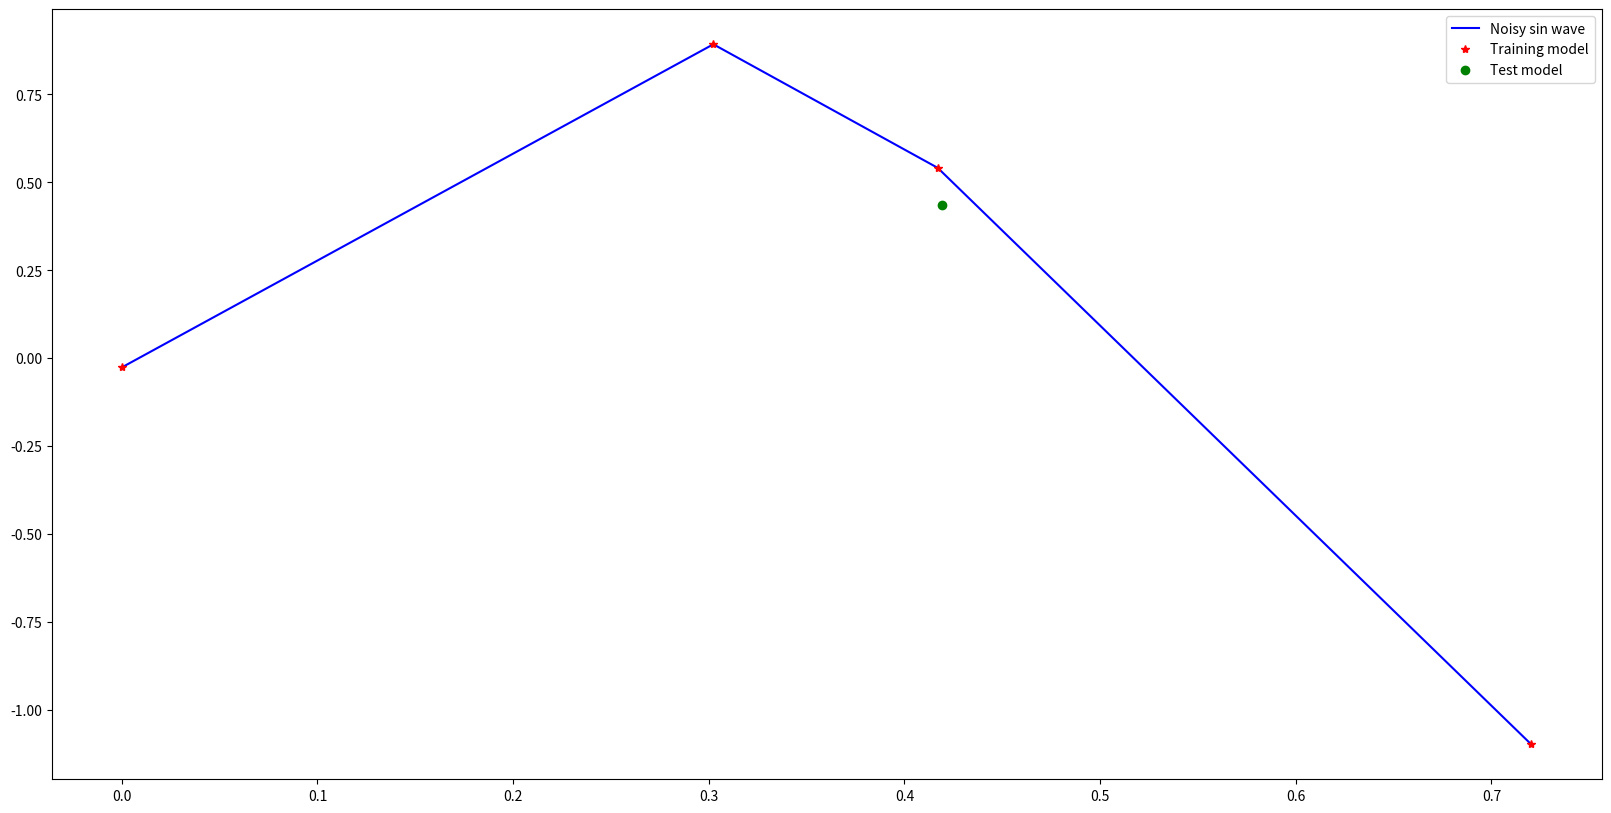
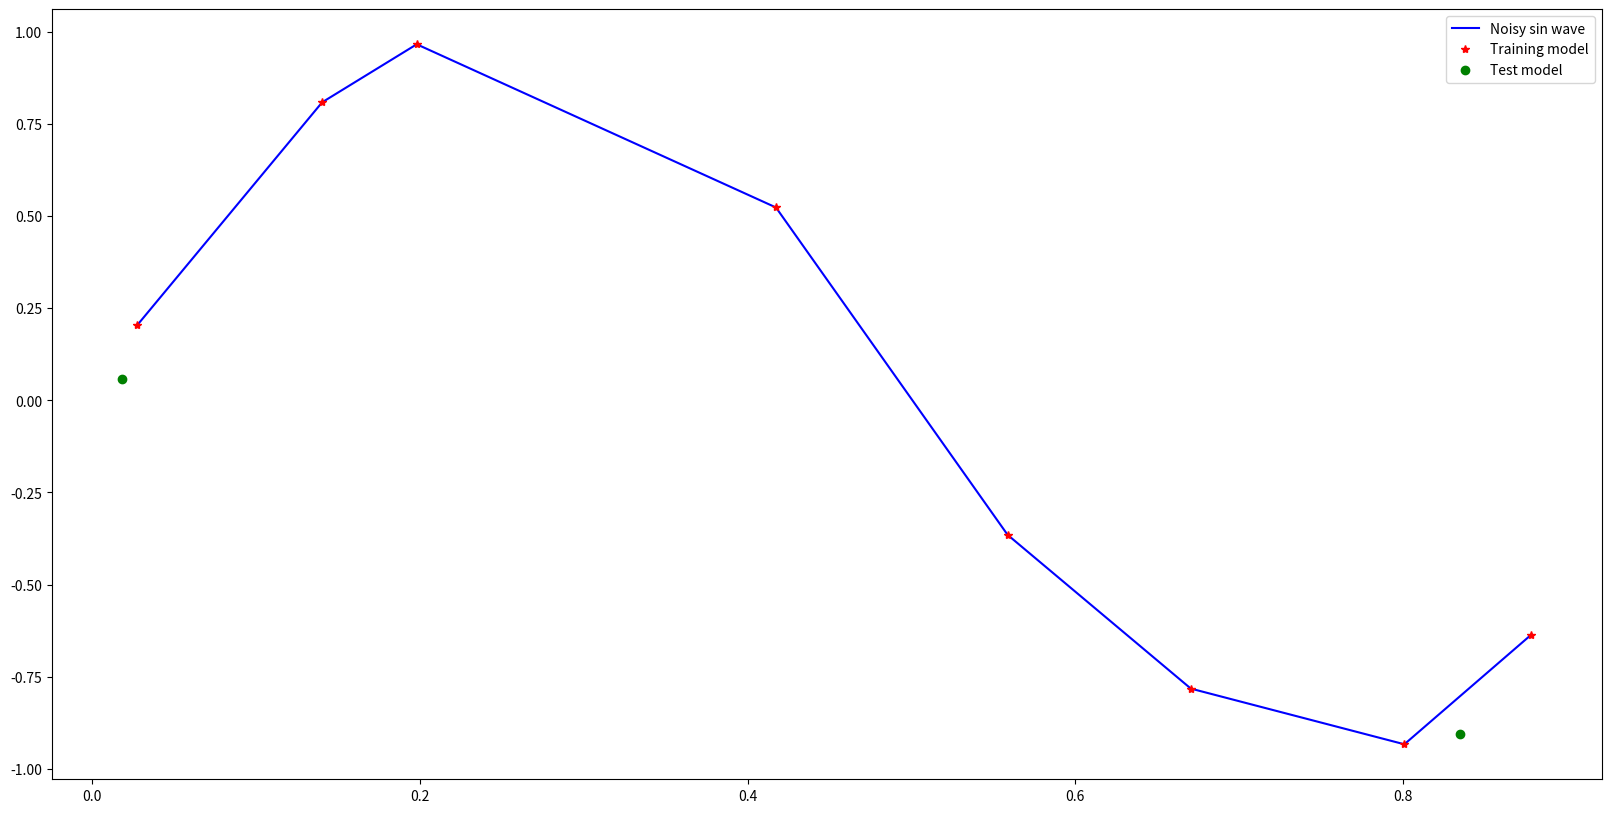
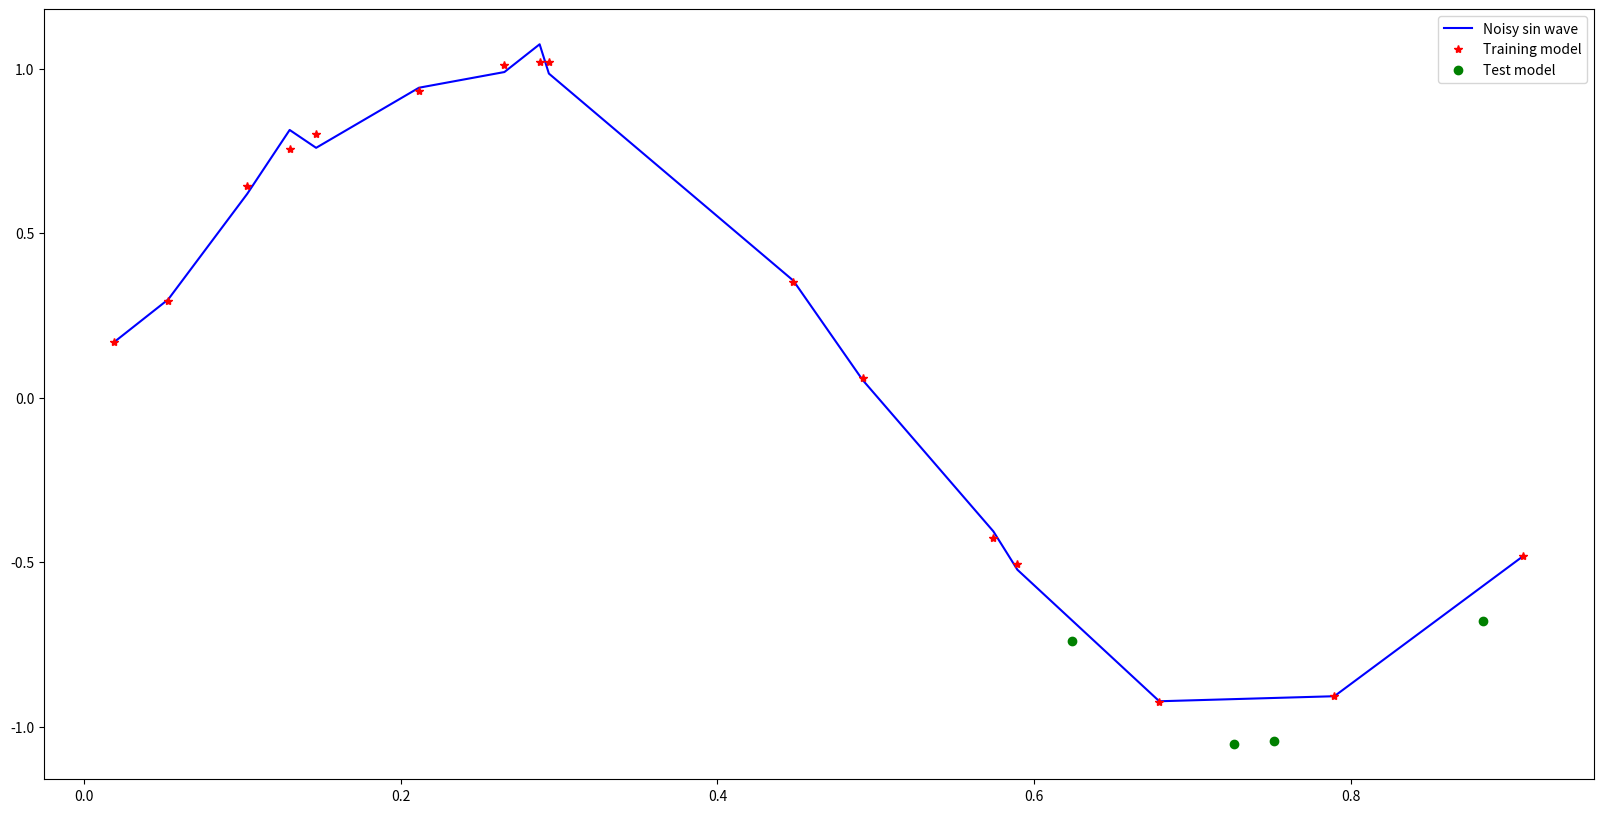
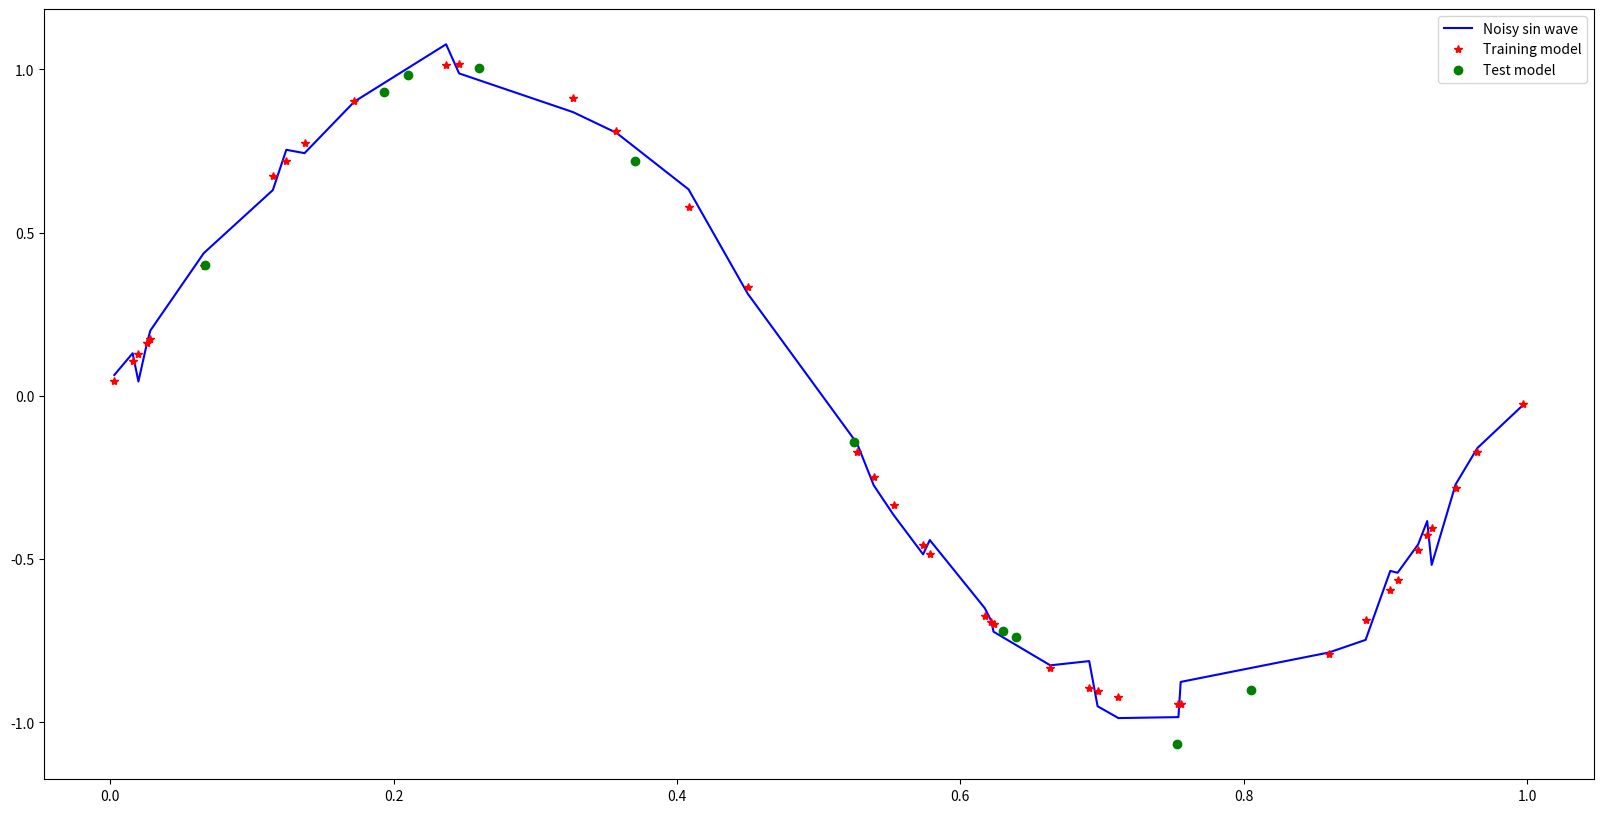
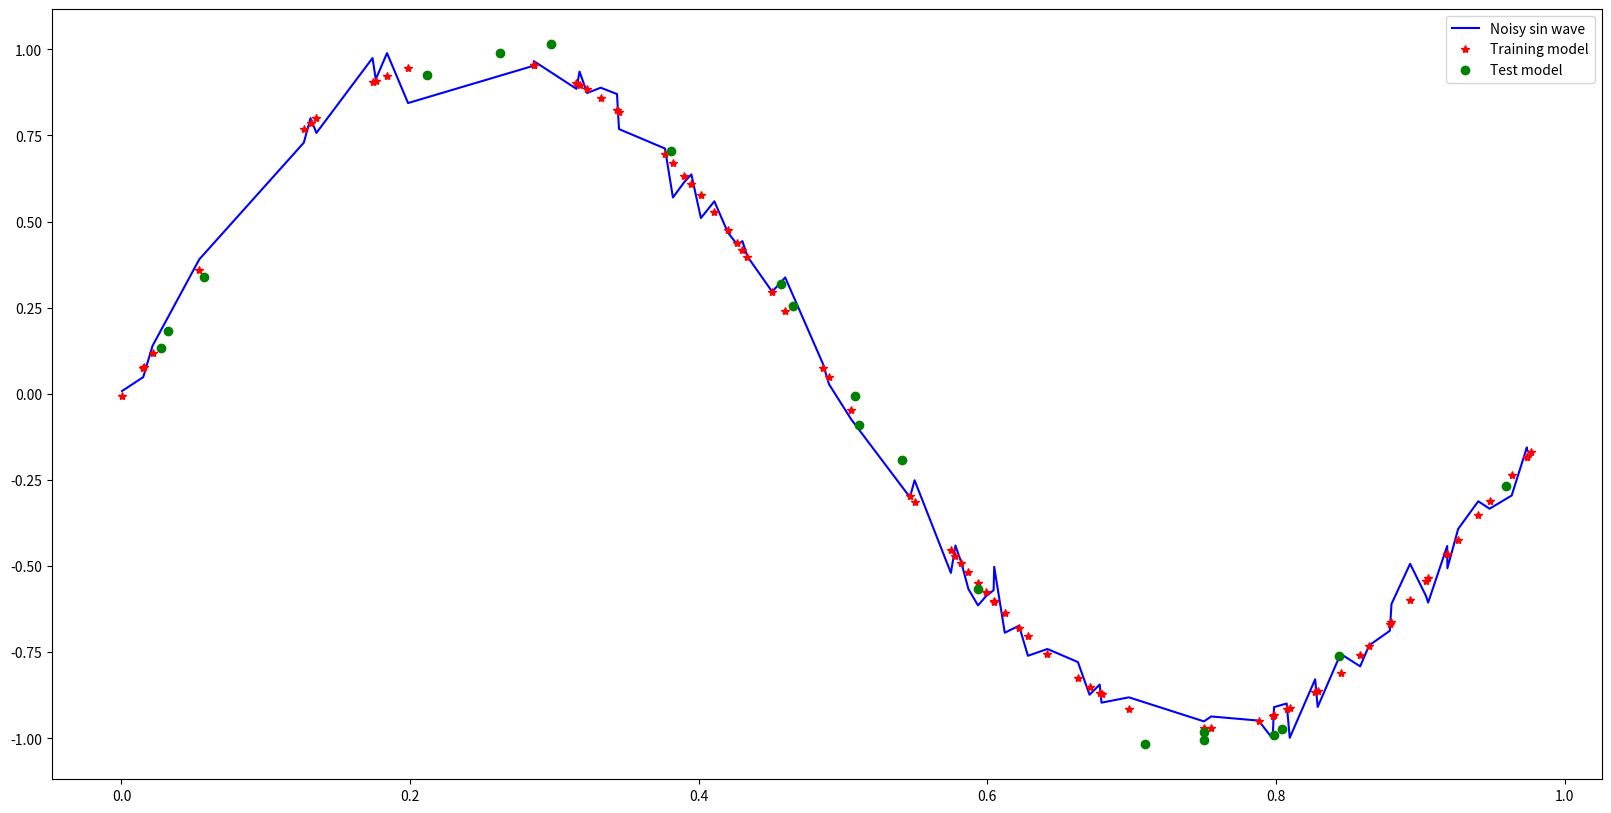
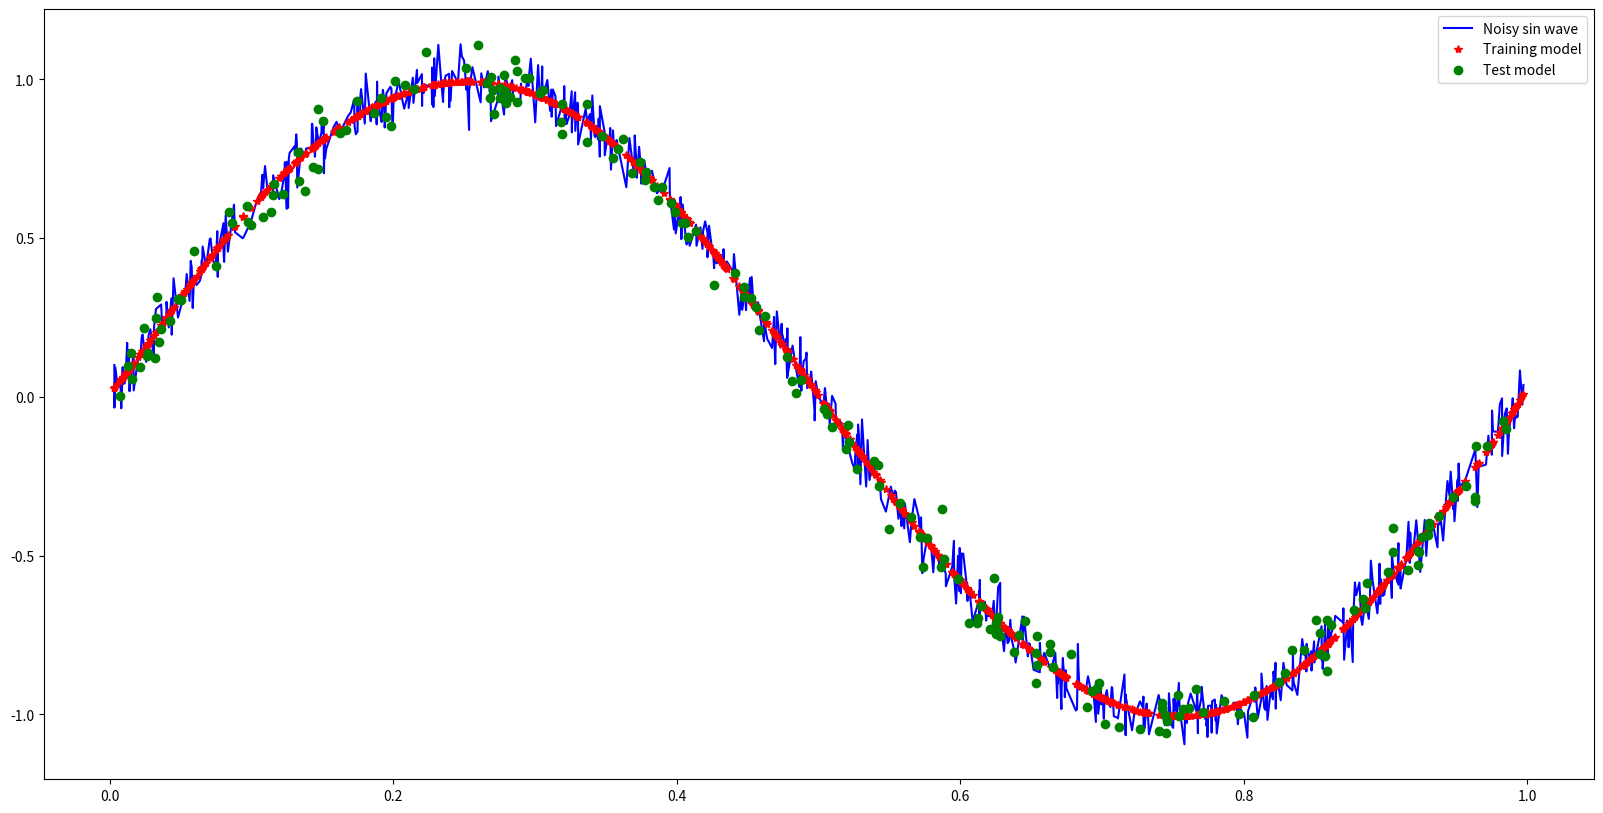

The matplotlib source for these figures, in order:
# -*- coding: utf-8 -*-
"""
Created on Tue Oct 19 18:28:16 2021

@author: @emrenuray
"""

import numpy as np
import matplotlib.pyplot as plt

# Creating noisy sine wave with gaussian.
def myfunc(points, x):
    gauss = np.random.normal(0, 0.05, points)
    myfunc = np.sin(2*np.pi*x) + gauss
    return myfunc

np.random.seed(1)
i=0
while (i<6):
# ? points on the noisy sine wave.
    point_num = [[4,1],[8,2],[16,4],[40,10],[80,20],[800,200]]
    x_values = np.sort(np.random.random((point_num[i][0],)))
    y_values = myfunc(point_num[i][0], x_values)

# Curve fitting
    order = 10
    fit_values = np.polyfit(x_values, y_values, order)
    my_polynom = np.poly1d(fit_values)
    y_fitted = my_polynom(x_values)

# Testing
    x_test = np.sort(np.random.random((point_num[i][1],)))
    y_test = myfunc(point_num[i][1], x_test)

# Plotting
    plt.figure(figsize=(20, 10))
    plt.plot(x_values, y_values, "b-", x_values, y_fitted, "r*", x_test, y_test, "go")
    plt.legend(('Noisy sin wave', 'Training model', "Test model"))
    plt.savefig("Figure"+str(i)+".png")
    i+=1
